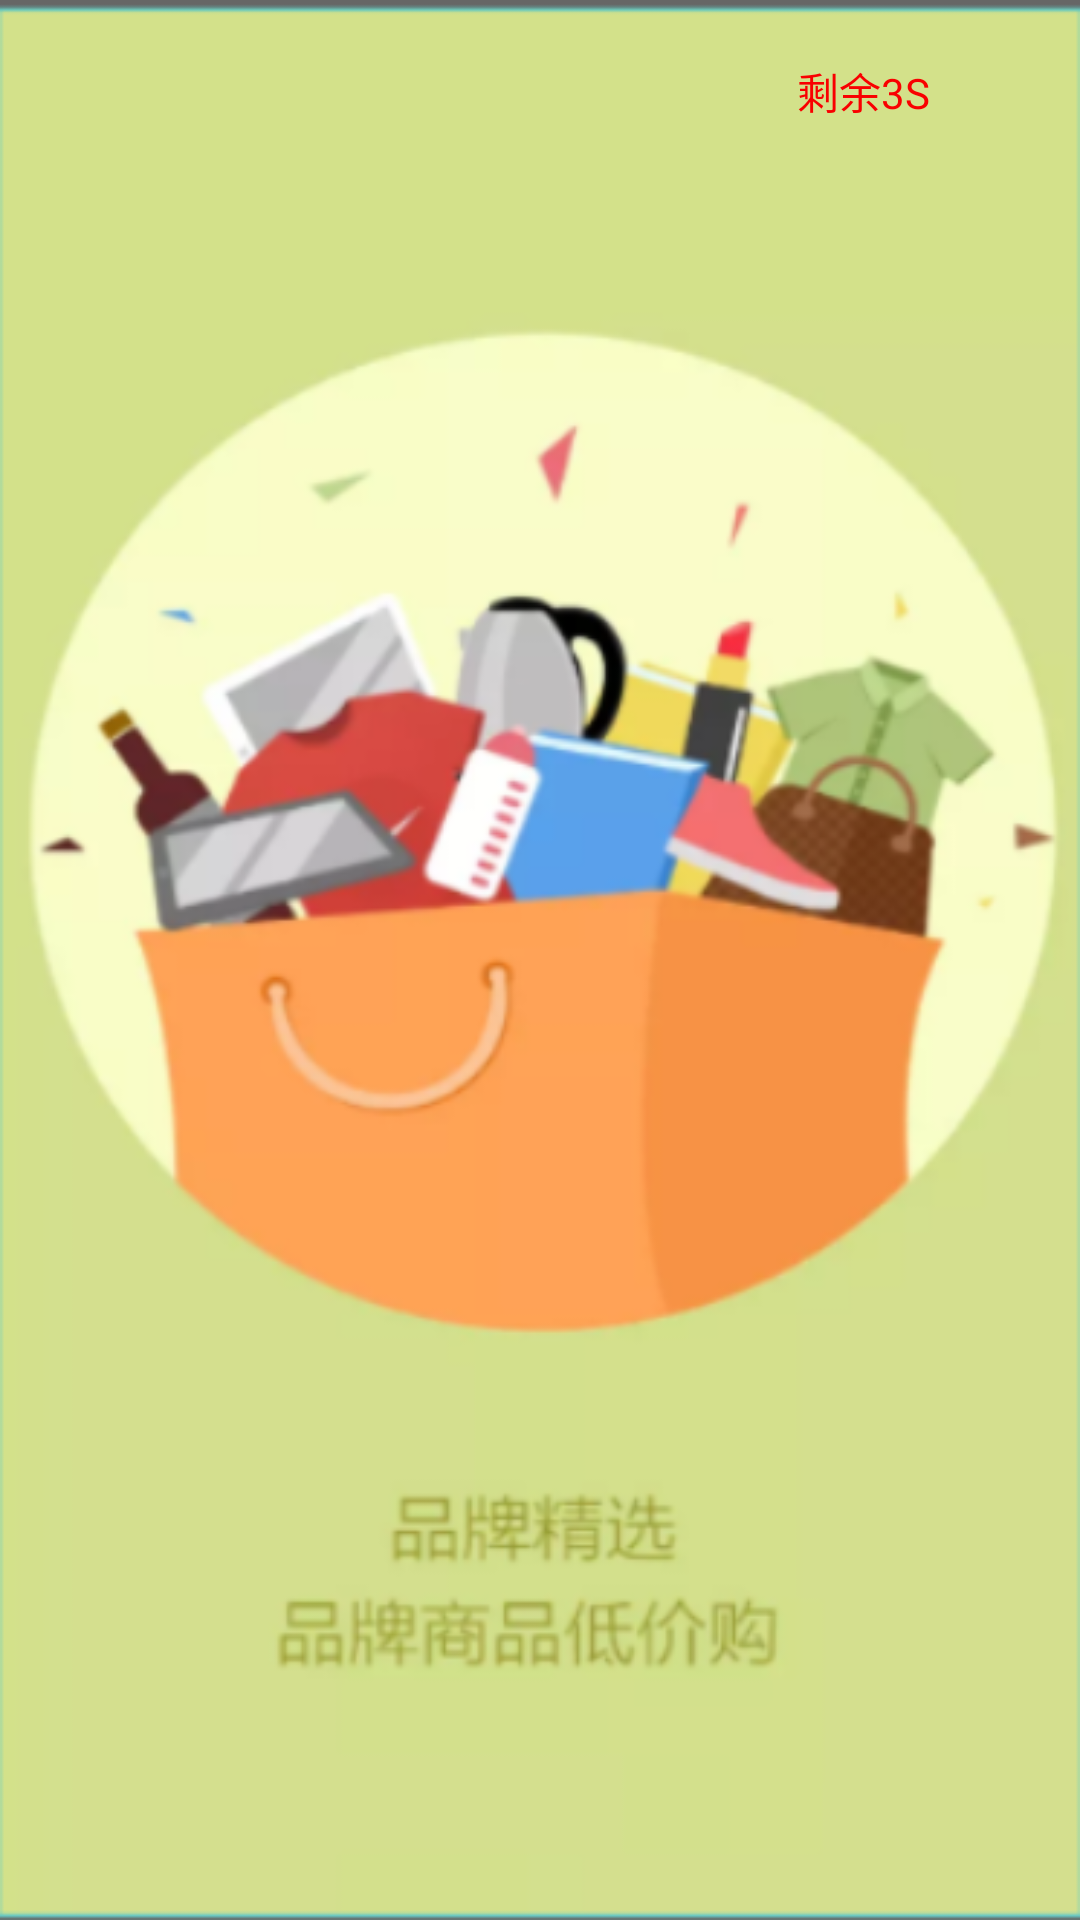

Layout XML and referenced resources for this Android screen:
<!-- AndroidManifest.xml: application theme AppTheme -->
<!-- res/layout/activity_main.xml -->
<?xml version="1.0" encoding="utf-8"?>
<RelativeLayout xmlns:android="http://schemas.android.com/apk/res/android"
    xmlns:app="http://schemas.android.com/apk/res-auto"
    xmlns:tools="http://schemas.android.com/tools"
    android:layout_width="match_parent"
    android:layout_height="match_parent"
    android:background="@drawable/sf"
    tools:context=".ui.activity.MainActivity">

    <TextView
        android:id="@+id/MyTime"
        android:layout_width="wrap_content"
        android:layout_height="wrap_content"
        android:layout_alignParentRight="true"
        android:layout_marginTop="20dp"
        android:layout_marginRight="50dp"
        android:text="剩余3S"
        android:textColor="#f90000" />

</RelativeLayout>
<!-- resources referenced by this layout -->
<resources>
  <!-- drawable sf: png bitmap (drawable, 153281 bytes) -->
  <style name="AppTheme" parent="Theme.AppCompat.Light.DarkActionBar">
          
          <item name="colorPrimary">@color/colorPrimary</item>
          <item name="colorPrimaryDark">@color/colorPrimaryDark</item>
          <item name="colorAccent">@color/colorAccent</item>
          <item name="windowNoTitle">true</item>
          <item name="windowActionBar">false</item>
      </style>
  <!-- not gathered from this repository: default colours our renderer supplied (Android Studio template values) -->
  <color name="colorPrimary">#FF6200EE</color>
  <color name="colorPrimaryDark">#FF3700B3</color>
  <color name="colorAccent">#FF03DAC5</color>
</resources>
